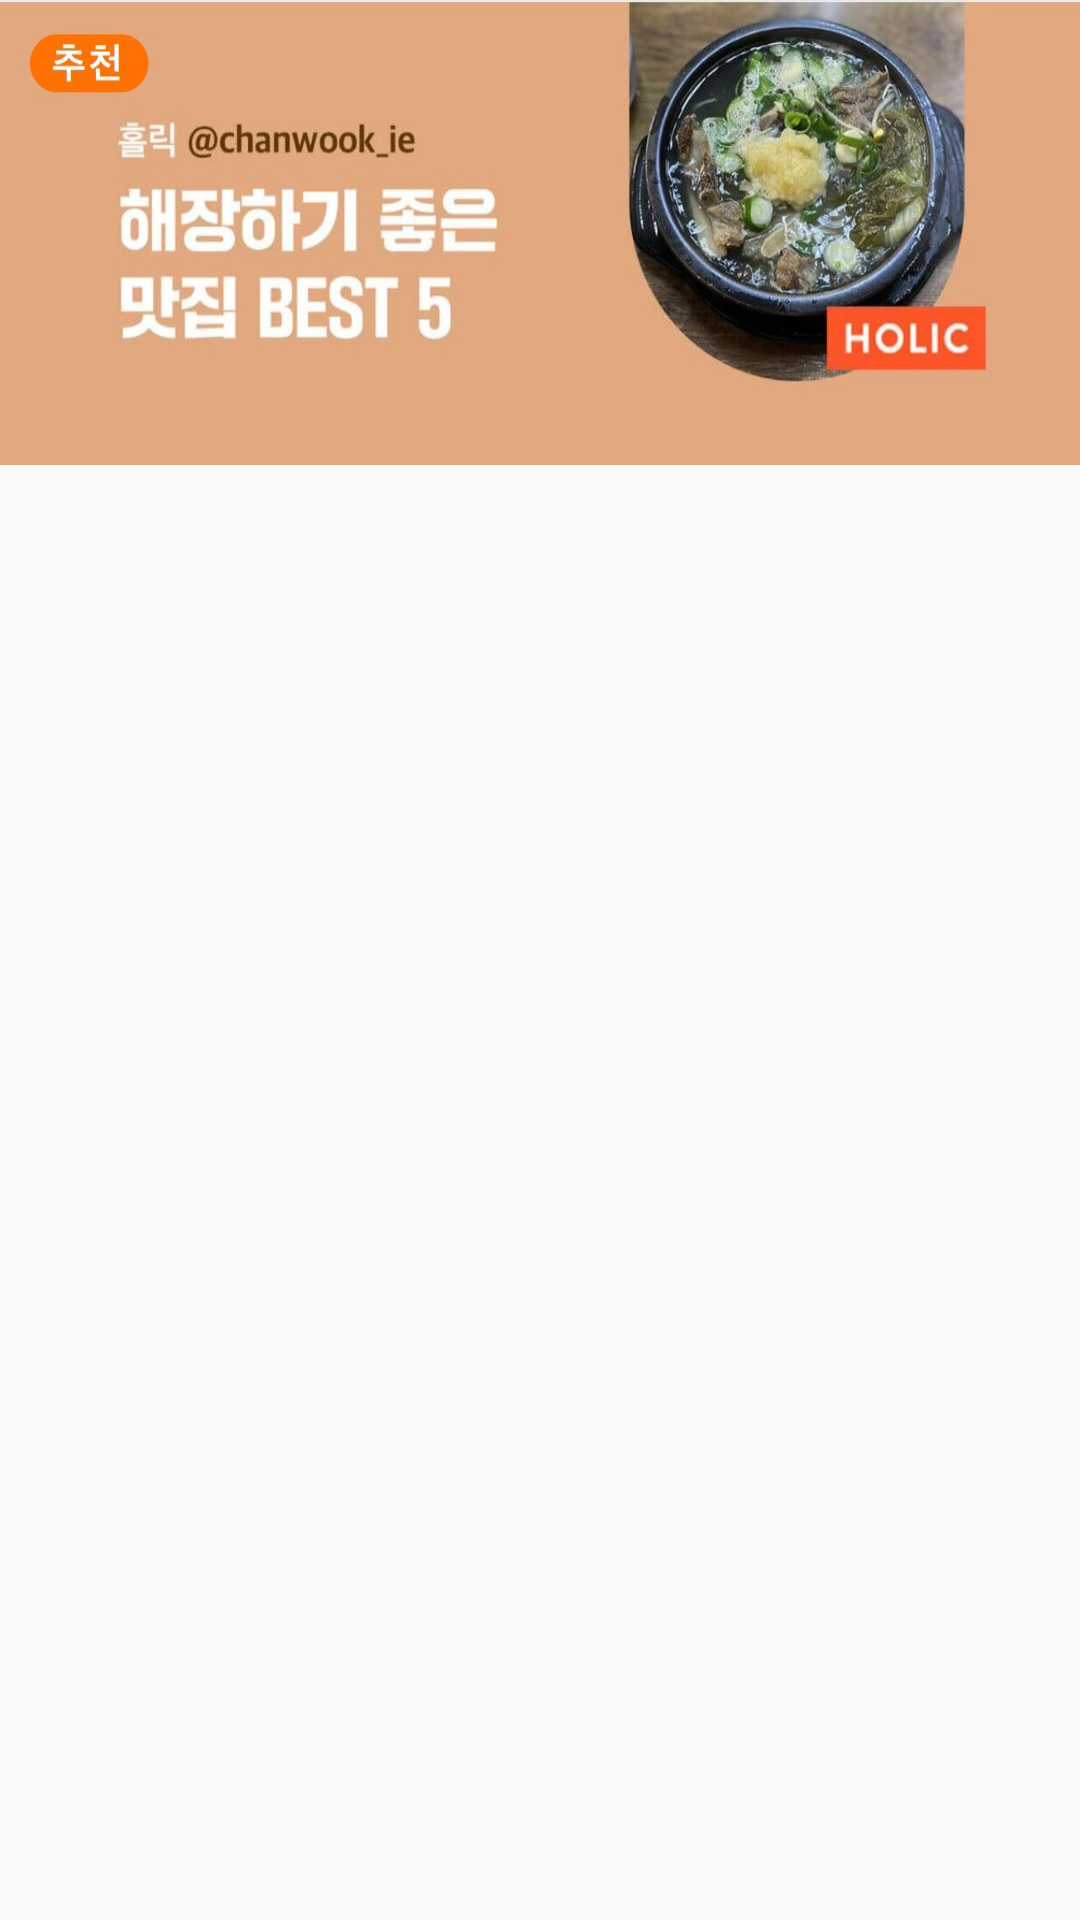

The Android layout XML behind this screen, and the referenced resources:
<!-- AndroidManifest.xml: application theme Theme.MangoPlate -->
<!-- res/layout/mainsearch_banner_view_item.xml -->
<?xml version="1.0" encoding="utf-8"?>
<androidx.constraintlayout.widget.ConstraintLayout xmlns:android="http://schemas.android.com/apk/res/android"
    android:layout_width="match_parent"
    android:layout_height="match_parent"
    xmlns:app="http://schemas.android.com/apk/res-auto">

    <ImageView
        android:id="@+id/ad_images"
        android:layout_width="match_parent"
        android:layout_height="155dp"
        android:adjustViewBounds="true"
        android:src="@drawable/mango_ad1"
        android:scaleType="fitXY"
        app:layout_constraintTop_toTopOf="parent"
        app:layout_constraintStart_toStartOf="parent"/>

</androidx.constraintlayout.widget.ConstraintLayout>
<!-- resources referenced by this layout -->
<resources>
  <!-- drawable mango_ad1: png bitmap (drawable, 320673 bytes) -->
  <style name="Theme.MangoPlate" parent="Theme.AppCompat.DayNight.NoActionBar">
          
          <item name="colorPrimary">@color/purple_500</item>
          <item name="colorPrimaryVariant">@color/purple_700</item>
          <item name="colorOnPrimary">@color/white</item>
          
          <item name="colorSecondary">@color/teal_200</item>
          <item name="colorSecondaryVariant">@color/teal_700</item>
          <item name="colorOnSecondary">@color/black</item>
          
          <item name="android:statusBarColor" tools:targetApi="l">#45000000</item>
          <item name="android:windowLightStatusBar" tools:targetApi="m">true</item>
          
      </style>
  <color name="purple_500">#FF6200EE</color>
  <color name="purple_700">#FF3700B3</color>
  <color name="white">#FFFFFFFF</color>
  <color name="teal_200">#FF03DAC5</color>
  <color name="teal_700">#FF018786</color>
  <color name="black">#FF000000</color>
</resources>
